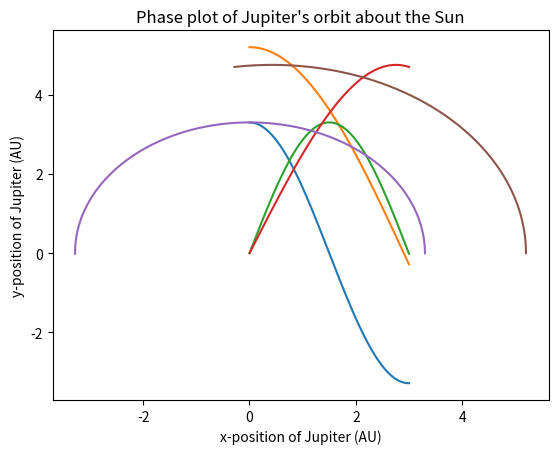

The matplotlib source for this figure:
#!/usr/bin/env python
# coding: utf-8

# In[1]:


import numpy as np
import matplotlib.pyplot as plt
import scipy as sc


# In[2]:


# Set variables
delta_t = 0.0001 #0.0001
G = 39.5
M_sun = 1
M_jupiter = M_sun/1000


# In[3]:


# Create parameters

t = np.arange(0,3,delta_t)

x_roid = 3.3*t 
y_roid = 0.0*t

x_jupiter = 5.2*t
y_jupiter = 0.0*t

v_x_roid = 0.0*t
v_y_roid = 3.46*t

v_x_jupiter = 0.0*t
v_y_jupiter = 2.63*t

a_x_roid = np.zeros(len(t)-1)
a_x_roid_jup = np.zeros(len(t)-1)
a_y_roid = np.zeros(len(t)-1)
a_y_roid_jup = np.zeros(len(t)-1)

a_x_jupiter = np.zeros(len(t)-1)
a_y_jupiter = np.zeros(len(t)-1) 

# Set up initial conditions

x_roid[0] = 3.3
y_roid[0] = 0.0
x_jupiter[0] = 5.2
y_jupiter[0] = 0.0
v_x_roid[0] = 0.0
v_y_roid[0] = 3.46
v_x_jupiter[0] = 0.0
v_y_jupiter[0] = 2.63



# In[4]:


# Calculate acceleration values
def acceleration(x, y, Mass):
    # Calculate radial value
    r = (x**2 + y**2)**0.5
    # Calculate acceleration values
    a_x = -1*G*Mass*x/(r**3)
    a_y = -1*G*Mass*y/(r**3)
    return a_x, a_y


# In[5]:


# Calculate velocity values
def velocity(v_x_old, v_y_old, a_x, a_y):
    v_x_new = v_x_old + a_x * delta_t
    v_y_new = v_y_old + a_y * delta_t
    return v_x_new, v_y_new


# In[6]:


# Calculate position values
def position(x_old, y_old, v_x, v_y, a_x, a_y):
    x_new = x_old + v_x*delta_t + a_x*(delta_t**2)
    y_new = y_old + v_y*delta_t + a_y*(delta_t**2)
    return x_new, y_new


# In[7]:


# Start for loop
for i in range(len(t)-1):
    
    #JUPITER PARAMETER CALCULATIONS
    
    # Calculate Jupiter acceleration values
    a_x_jupiter[i], a_y_jupiter[i] = acceleration(x_jupiter[i],y_jupiter[i], M_sun)
    
    # Calculate Jupiter velocity values                                          
    v_x_jupiter[i+1], v_y_jupiter[i+1] = velocity(v_x_jupiter[i], v_y_jupiter[i], a_x_jupiter[i], a_y_jupiter[i])
                                              
    # Calculate Jupiter position values        
    x_jupiter[i+1], y_jupiter[i+1] = position(x_jupiter[i], y_jupiter[i], v_x_jupiter[i+1], v_y_jupiter[i+1], a_x_jupiter[i], a_y_jupiter[i])                                          
    
    
    #roid PARAMETER CALCULATIONS
    
    # Calculate roid acceleration values
    a_x_roid[i], a_y_roid[i] = acceleration(x_roid[i],y_roid[i], M_sun)
    a_x_roid_jup[i], a_y_roid_jup[i] = acceleration(x_roid[i] - x_jupiter[i],y_roid[i] - y_jupiter[i], M_jupiter)
    a_x_roid[i] = a_x_roid[i] + a_x_roid_jup[i]
    a_y_roid[i] = a_y_roid[i] + a_y_roid_jup[i]
    
    # Calculate roid velocity values
    v_x_roid[i+1], v_y_roid[i+1] = velocity(v_x_roid[i], v_y_roid[i], a_x_roid[i], a_y_roid[i])
     
    # Calculate roid position values    
    x_roid[i+1], y_roid[i+1] = position(x_roid[i], y_roid[i], v_x_roid[i+1], v_y_roid[i+1], a_x_roid[i], a_y_roid[i])
    


# In[12]:


# Plot x vs y, x vs t, y vs t

plt.plot(t, x_roid)
plt.xlabel("Time (yr)")
plt.ylabel("x-position of asteroid (Au)")
plt.title("X-position of Asteroid vs. Time")
plt.savefig("xvst_asteroid.png")
plt.show()


plt.plot(t, x_jupiter)
plt.xlabel("Time (yr)")
plt.ylabel("x-position of Jupiter (Au)")
plt.title("X-position of Jupiter vs. Time")
plt.savefig("xvst_jupiter.png")
plt.show()


plt.plot(t, y_roid)
plt.xlabel("Time (yr)")
plt.ylabel("y-position of asteroid (AU)")
plt.title("Y-position of Asteroid vs. Time")
plt.savefig("yvst_asteroid.png")
plt.show()


plt.plot(t, y_jupiter)
plt.xlabel("Time (yr)")
plt.ylabel("y-position of Jupiter (AU)")
plt.title("Y-position of Jupiter vs. Time")
plt.savefig("yvst_jupiter.png")
plt.show()


plt.plot(x_roid, y_roid)
plt.xlabel("x-position of asteroid (AU)")
plt.ylabel("y-position of asteroid (AU)")
plt.title("Phase plot of Asteroid's orbit about the Sun")
plt.savefig("phase_asteroid.png")
plt.show()


plt.plot(x_jupiter, y_jupiter)
plt.xlabel("x-position of Jupiter (AU)")
plt.ylabel("y-position of Jupiter (AU)")
plt.title("Phase plot of Jupiter's orbit about the Sun")
plt.savefig("phase_jupiter.png")
plt.show()


# In[ ]:





# In[ ]:





# In[ ]:





# In[ ]:





# In[ ]:




